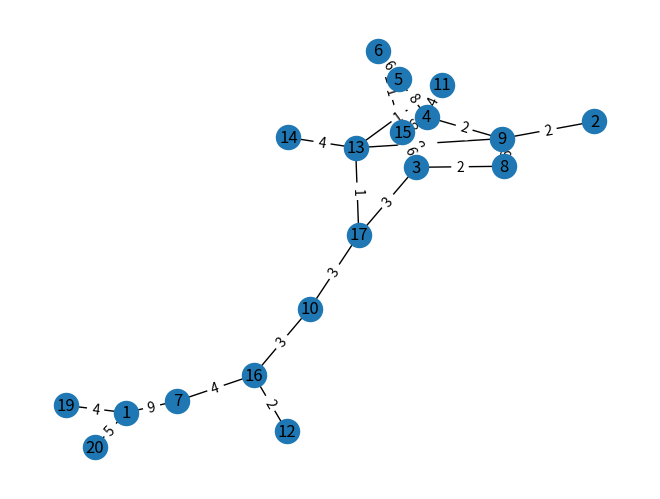

Reproduce this figure in Python.
import matplotlib.pyplot as plt
import networkx as nx

from random import randint


def build_graph(num_nodes):
    num_edges = randint(num_nodes, num_nodes * 3)
    top_weight = randint(num_nodes//4, num_nodes//2)

    G = nx.Graph()
    for i in range(num_edges):
        u = randint(1, num_nodes)
        v = randint(1, num_nodes)
        weight = randint(1, top_weight)
        G.add_edge(u, v, weight=weight)
    
    return G

def plot_graph(graph):
    pos = nx.spring_layout(graph)
    nx.draw(graph, pos, with_labels=True)
    labels = nx.get_edge_attributes(graph, 'weight')
    nx.draw_networkx_edge_labels(graph, pos, edge_labels=labels)
    plt.show()


g = build_graph(20)

plot_graph(g)
